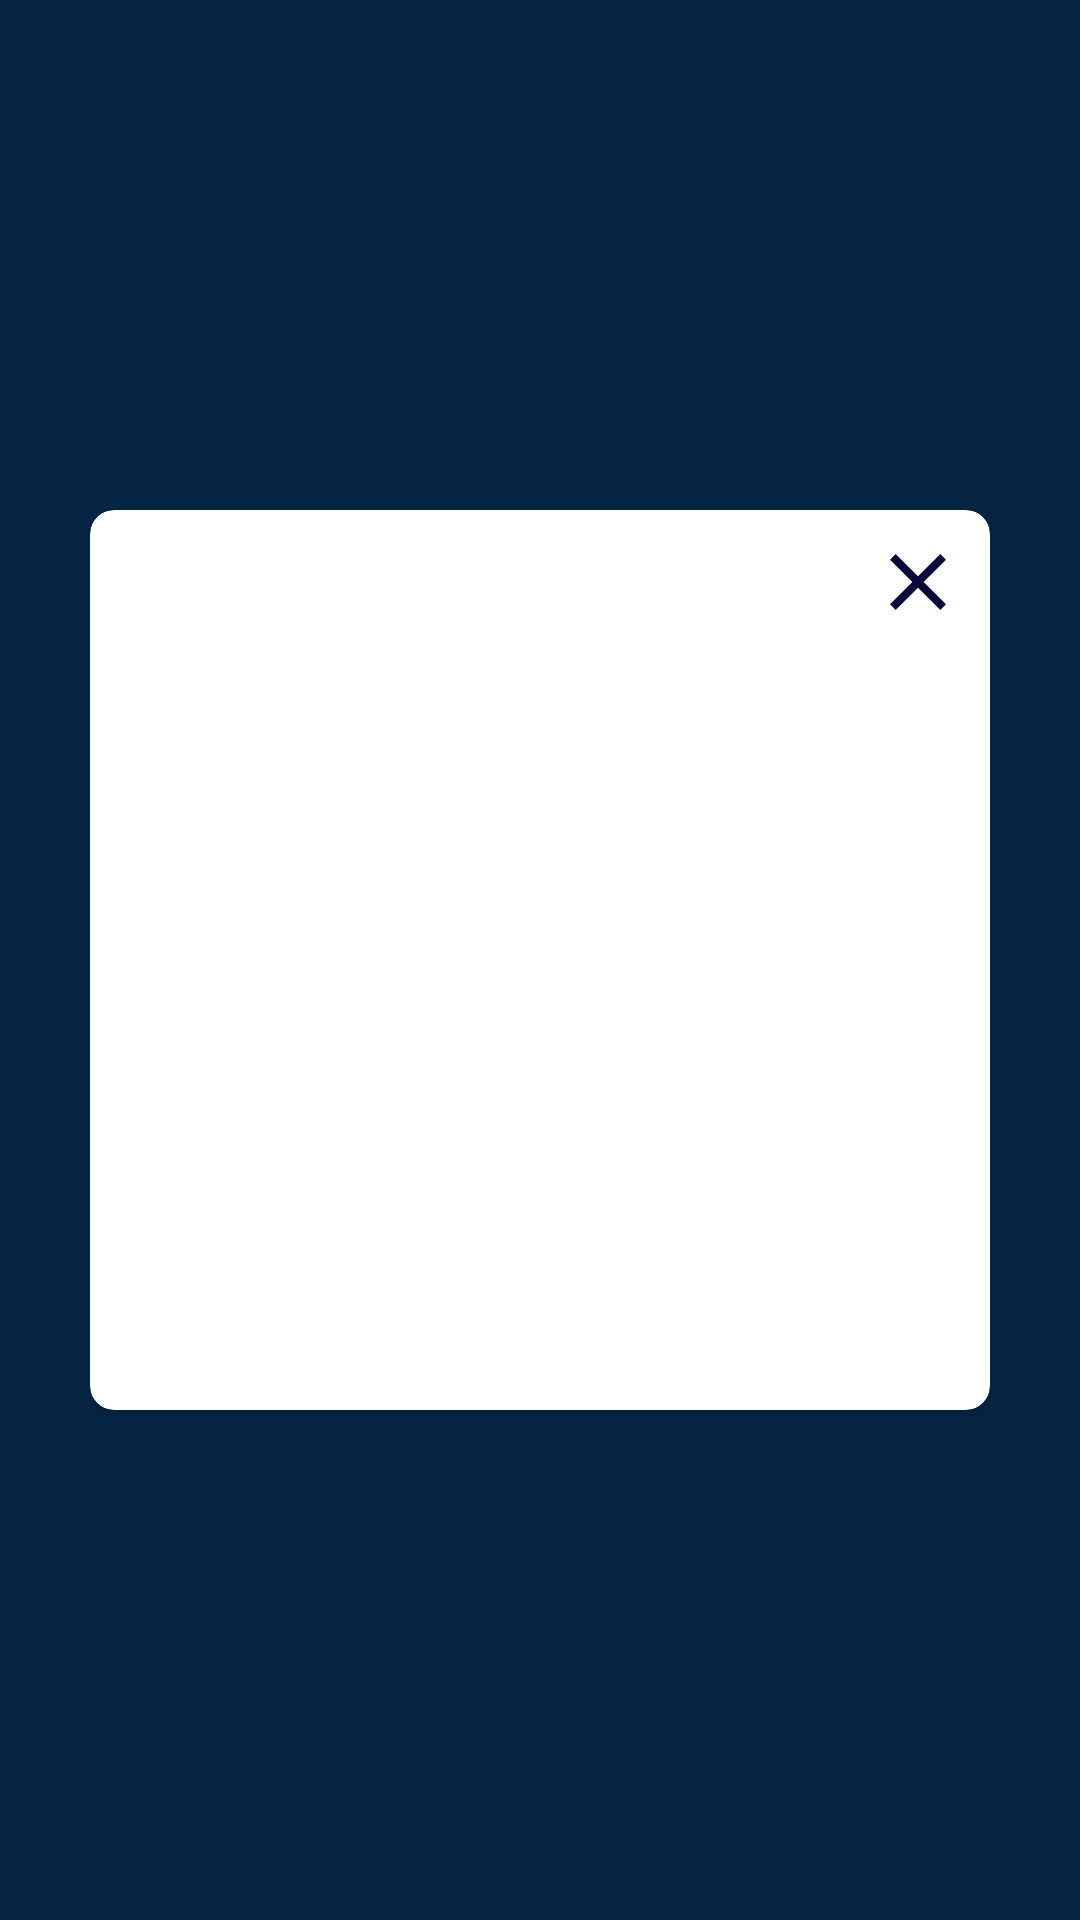

Here is an Android app screen rendered from its layout file. Give the layout XML and the strings, colors and styles it references.
<!-- AndroidManifest.xml: application theme AppTheme -->
<!-- res/layout/activity_notice.xml -->
<?xml version="1.0" encoding="utf-8"?>
<LinearLayout xmlns:android="http://schemas.android.com/apk/res/android"
    xmlns:app="http://schemas.android.com/apk/res-auto"
    xmlns:tools="http://schemas.android.com/tools"
    android:layout_width="match_parent"
    android:layout_height="match_parent"
    tools:context=".activities.notice.NoticeActivity"
    android:gravity="center"
    android:background="@color/colorPrimaryDark">
    <androidx.cardview.widget.CardView
        android:layout_width="300dp"
        android:layout_height="300dp"
        app:cardCornerRadius="8dp">
        <LinearLayout
            android:layout_width="match_parent"
            android:layout_height="match_parent"
            android:orientation="vertical"
            android:padding="8dp"
            android:gravity="center_horizontal">
            <RelativeLayout
                android:layout_width="match_parent"
                android:layout_height="wrap_content">
                <ImageView
                    android:layout_width="wrap_content"
                    android:layout_height="wrap_content"
                    android:src="@drawable/ic_close"
                    android:layout_alignParentEnd="true"/>
            </RelativeLayout>
            <TextView
                android:id="@+id/noticeheading"
                android:layout_width="wrap_content"
                android:layout_height="wrap_content"
                android:textColor="@color/colorPrimaryDark"
                android:textSize="20sp"
                android:textStyle="bold"
                android:layout_margin="8dp"
                />
            <TextView
                android:id="@+id/sentemailtext"
                android:layout_width="wrap_content"
                android:textColor="@color/colorPrimaryDark"
                android:textSize="16sp"
                android:visibility="gone"
                android:layout_margin="16dp"
                android:text="@string/our_team_will_get_you_in_touch_n_t_t_twith_pheeze_therapist"
                android:layout_height="wrap_content"/>
            <ImageView
                android:id="@+id/verifiedimage"
                android:layout_width="wrap_content"
                android:layout_height="wrap_content"
                android:layout_margin="8dp"
                android:visibility="gone"
                android:src="@drawable/ic_verified"/>
            <TextView
                android:id="@+id/noticetime"
                android:layout_width="wrap_content"
                android:layout_height="wrap_content"
                android:textSize="16sp"
                android:textColor="@color/colorPrimaryDark"
                />
        </LinearLayout>
    </androidx.cardview.widget.CardView>

</LinearLayout>
<!-- resources referenced by this layout -->
<resources>
  <color name="colorPrimaryDark">#062545 </color>
  <!-- drawable ic_close (drawable) -->
  <vector android:height="32dp" android:tint="#090739"
      android:viewportHeight="24" android:viewportWidth="24"
      android:width="32dp" xmlns:android="http://schemas.android.com/apk/res/android">
      <path android:fillColor="@android:color/white" android:pathData="M19,6.41L17.59,5 12,10.59 6.41,5 5,6.41 10.59,12 5,17.59 6.41,19 12,13.41 17.59,19 19,17.59 13.41,12z"/>
  </vector>
  <!-- drawable ic_verified: vector/xml drawable (drawable, 7739 chars, omitted) -->
  <string name="our_team_will_get_you_in_touch_n_t_t_twith_pheeze_therapist">Our team will get you in touch\n \t\t\twith Pheeze therapist</string>
  <style name="AppTheme" parent="Theme.AppCompat.Light.NoActionBar">
          
          <item name="colorPrimary">@color/colorPrimary</item>
          <item name="colorPrimaryDark">@color/colorPrimaryDark</item>
          <item name="colorAccent">@color/colorAccent</item>
          <item name="fontFamily">@font/poppins_regular</item>
      </style>
  <color name="colorPrimary">#ffffff</color>
  <color name="colorAccent">#03DAC5</color>
</resources>
